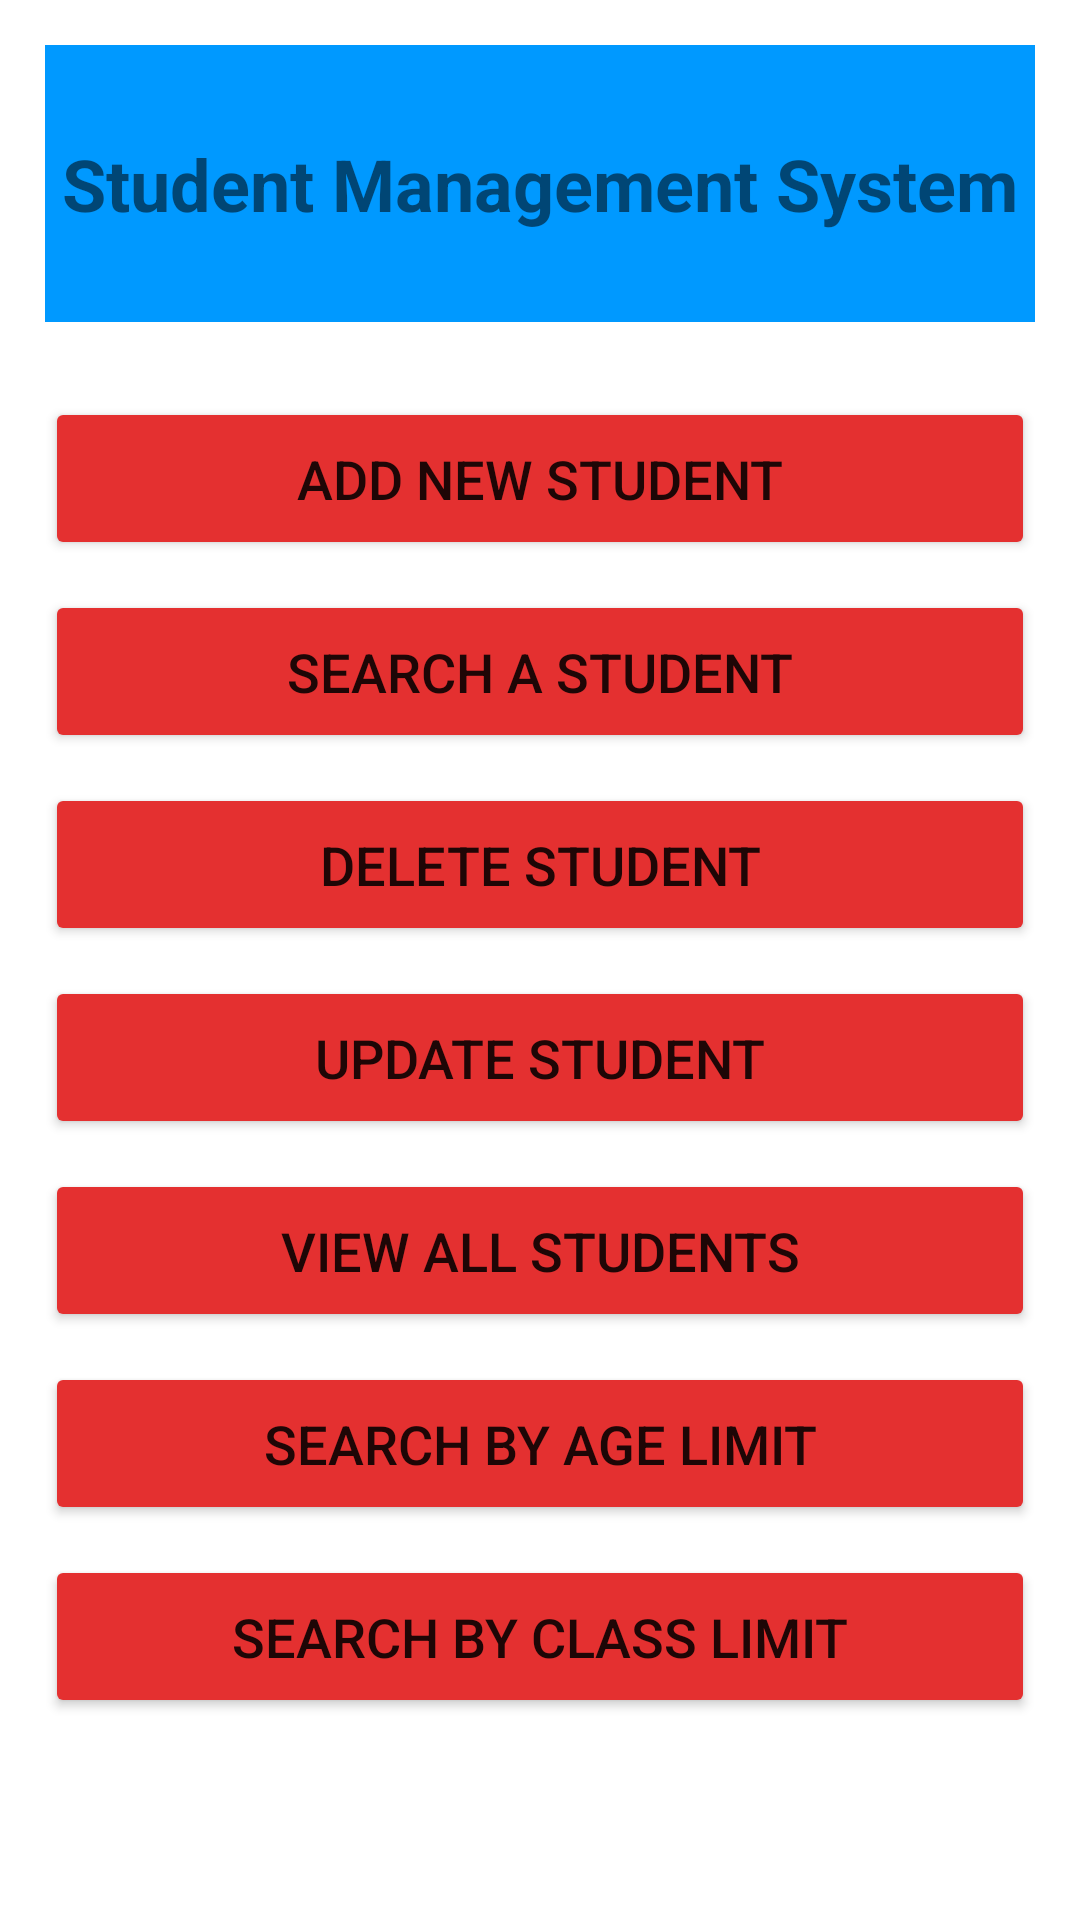

This screen was rendered from an Android layout file. Write that file and the resources it references.
<!-- AndroidManifest.xml: application theme Theme.SQLite_DB_1 -->
<!-- res/layout/activity_main.xml -->
<?xml version="1.0" encoding="utf-8"?>
<LinearLayout xmlns:android="http://schemas.android.com/apk/res/android"
    xmlns:app="http://schemas.android.com/apk/res-auto"
    xmlns:tools="http://schemas.android.com/tools"
    android:layout_width="match_parent"
    android:layout_height="match_parent"
    android:orientation="vertical"
    android:paddingLeft="15dp"
    android:paddingTop="15dp"
    android:paddingRight="15dp"
    tools:context=".MainActivity">

    <TextView
        android:id="@+id/textView"
        android:layout_width="match_parent"
        android:layout_height="wrap_content"
        android:layout_marginBottom="15dp"
        android:background="#0099FF"
        android:gravity="center"
        android:paddingTop="30dp"
        android:paddingBottom="30dp"
        android:text="Student Management System"
        android:textSize="24sp"
        android:textStyle="bold" />

    <Button
        android:id="@+id/btnAddNewStudent"
        android:layout_width="match_parent"
        android:layout_height="wrap_content"
        android:layout_marginTop="10dp"
        android:backgroundTint="#E43030"
        android:onClick="onClickAddNewStudent"
        android:paddingTop="15dp"
        android:paddingBottom="15dp"
        android:text="Add New Student"
        android:textSize="18sp" />

    <Button
        android:id="@+id/btnSearchStudent"
        android:layout_width="match_parent"
        android:layout_height="wrap_content"
        android:layout_marginTop="10dp"
        android:backgroundTint="#E43030"
        android:onClick="onClickSearchStudent"
        android:paddingTop="15dp"
        android:paddingBottom="15dp"
        android:text="Search a Student"
        android:textSize="18sp" />

    <Button
        android:id="@+id/btnDeleteStudent"
        android:layout_width="match_parent"
        android:layout_height="wrap_content"
        android:layout_marginTop="10dp"
        android:backgroundTint="#E43030"
        android:onClick="onClickDeleteStudent"
        android:paddingTop="15dp"
        android:paddingBottom="15dp"
        android:text="Delete Student"
        android:textSize="18sp" />

    <Button
        android:id="@+id/btnUpdateStudent"
        android:layout_width="match_parent"
        android:layout_height="wrap_content"
        android:layout_marginTop="10dp"
        android:backgroundTint="#E43030"
        android:onClick="onClickUpdateStudent"
        android:paddingTop="15dp"
        android:paddingBottom="15dp"
        android:text="Update Student"
        android:textSize="18sp" />

    <Button
        android:id="@+id/btnSearchAll"
        android:layout_width="match_parent"
        android:layout_height="wrap_content"
        android:layout_marginTop="10dp"
        android:backgroundTint="#E43030"
        android:onClick="onClickViewAllStudents"
        android:paddingTop="15dp"
        android:paddingBottom="15dp"
        android:text="View All Students"
        android:textSize="18sp" />

    <Button
        android:id="@+id/btnSearchByAge"
        android:layout_width="match_parent"
        android:layout_height="wrap_content"
        android:layout_marginTop="10dp"
        android:backgroundTint="#E43030"
        android:onClick="onClickSearchByAge"
        android:paddingTop="15dp"
        android:paddingBottom="15dp"
        android:text="Search by Age Limit"
        android:textSize="18sp" />

    <Button
        android:id="@+id/btnSearchByClass"
        android:layout_width="match_parent"
        android:layout_height="wrap_content"
        android:layout_marginTop="10dp"
        android:backgroundTint="#E43030"
        android:onClick="onClickSearchByClass"
        android:paddingTop="15dp"
        android:paddingBottom="15dp"
        android:text="Search by Class Limit"
        android:textSize="18sp" />
</LinearLayout>
<!-- resources referenced by this layout -->
<resources>
  <style name="Theme.SQLite_DB_1" parent="Theme.MaterialComponents.DayNight.DarkActionBar">
          
          <item name="colorPrimary">@color/purple_500</item>
          <item name="colorPrimaryVariant">@color/purple_700</item>
          <item name="colorOnPrimary">@color/white</item>
          
          <item name="colorSecondary">@color/teal_200</item>
          <item name="colorSecondaryVariant">@color/teal_700</item>
          <item name="colorOnSecondary">@color/black</item>
          
          <item name="android:statusBarColor" tools:targetApi="l">?attr/colorPrimaryVariant</item>
          
      </style>
  <!-- not gathered from this repository: default colours our renderer supplied (Android Studio template values) -->
  <color name="purple_500">#FF6200EE</color>
  <color name="purple_700">#FF3700B3</color>
  <color name="teal_200">#FF03DAC5</color>
  <color name="teal_700">#FF018786</color>
  <color name="black">#FF000000</color>
  <color name="white">#FFFFFFFF</color>
</resources>
